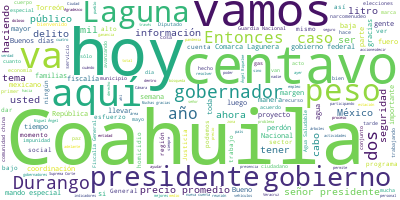

The data file committed next to this chart (first rows):
Participante, Texto, Sentimiento, Palabras, Dia, Mes, Anio
PRESIDENTE ANDRES MANUEL LOPEZ OBRADOR, Buenos días. Se nos hizo un poco tarde., 0.0, 8, 17, 05, 2021
PRESIDENTE ANDRES MANUEL LOPEZ OBRADOR, En esta ocasión vamos a tener una confer…, 0.0, 60, 17, 05, 2021
PRESIDENTE ANDRES MANUEL LOPEZ OBRADOR, El programa de hoy de esta conferencia e…, 0.0, 78, 17, 05, 2021
PRESIDENTE ANDRES MANUEL LOPEZ OBRADOR, Antes de comenzar, me llena de satisfacc…, 0.0, 48, 17, 05, 2021
PRESIDENTE ANDRES MANUEL LOPEZ OBRADOR, Y ahora sí vamos con Berenice e iniciamo…, 0.0, 8, 17, 05, 2021
SURIT BERENICE ROMERO DOMINGUEZ, Con su permiso. Buenos días a todas y to…, 0.0, 9, 17, 05, 2021
SURIT BERENICE ROMERO DOMINGUEZ, Los precios promedio nacionales al 14 de…, 0.0, 43, 17, 05, 2021
SURIT BERENICE ROMERO DOMINGUEZ, Esta semana Chevron y RedCo se mantienen…, 0.0, 38, 17, 05, 2021
SURIT BERENICE ROMERO DOMINGUEZ, La mezcla mexicana del petróleo, con cor…, 0.0, 21, 17, 05, 2021
SURIT BERENICE ROMERO DOMINGUEZ, En la gasolina regular, el indicador de …, 0.0, 79, 17, 05, 2021
SURIT BERENICE ROMERO DOMINGUEZ, Respecto a la gasolina Premium, el marge…, 0.0, 75, 17, 05, 2021
SURIT BERENICE ROMERO DOMINGUEZ, Mientras que en el diésel, el margen más…, 0.0, 77, 17, 05, 2021
SURIT BERENICE ROMERO DOMINGUEZ, En lo relativo al gas LP estacionario se…, 0.0, 77, 17, 05, 2021
SURIT BERENICE ROMERO DOMINGUEZ, En el gas LP, en cilindro el margen más …, 0.0, 68, 17, 05, 2021
SURIT BERENICE ROMERO DOMINGUEZ, En cuanto a los precios promedio diarios…, 0.0, 47, 17, 05, 2021
SURIT BERENICE ROMERO DOMINGUEZ, Es cuanto, señor presidente., 0.0, 4, 17, 05, 2021
PRESIDENTE ANDRES MANUEL LOPEZ OBRADOR, Gracias., 0.0, 1, 17, 05, 2021
MIGUEL ANGEL RIQUELME SOLIS, Muy buenos días a todos los medios de co…, 0.0, 20, 17, 05, 2021
MIGUEL ANGEL RIQUELME SOLIS, Agradezco también la presencia del presi…, 0.0, 60, 17, 05, 2021
MIGUEL ANGEL RIQUELME SOLIS, Hoy acabamos de terminar una reunión con…, 0.0, 52, 17, 05, 2021
MIGUEL ANGEL RIQUELME SOLIS, Hoy también se anuncia el cambio del man…, 0.0, 53, 17, 05, 2021
MIGUEL ANGEL RIQUELME SOLIS, Como el mismo presidente lo pudo constat…, 0.0, 67, 17, 05, 2021
MIGUEL ANGEL RIQUELME SOLIS, Aquí como sociedad, presidente, nos ha c…, 0.0, 58, 17, 05, 2021
MIGUEL ANGEL RIQUELME SOLIS, Me tocó como alcalde y ahora como gobern…, 0.0, 55, 17, 05, 2021
MIGUEL ANGEL RIQUELME SOLIS, En este día aprovecho, presidente, para …, 0.0, 63, 17, 05, 2021
MIGUEL ANGEL RIQUELME SOLIS, Aun también, con las dificultades impues…, 0.0, 41, 17, 05, 2021
MIGUEL ANGEL RIQUELME SOLIS, También, Coahuila hoy, gracias al nivel …, 0.0, 34, 17, 05, 2021
MIGUEL ANGEL RIQUELME SOLIS, Hoy también, con el trabajo conjunto con…, 0.0, 41, 17, 05, 2021
MIGUEL ANGEL RIQUELME SOLIS, Hoy Coahuila se encuentra bien y en proc…, 0.0, 58, 17, 05, 2021
MIGUEL ANGEL RIQUELME SOLIS, Coahuila tiene y cuenta con más camas de…, 0.0, 63, 17, 05, 2021
MIGUEL ANGEL RIQUELME SOLIS, Resalto que Coahuila ha recuperado 42 mi…, 0.0, 36, 17, 05, 2021
MIGUEL ANGEL RIQUELME SOLIS, Señor presidente, por último, agradecemo…, 0.0, 49, 17, 05, 2021
MIGUEL ANGEL RIQUELME SOLIS, De nueva cuenta, sea usted bienvenido a …, 0.0, 18, 17, 05, 2021
MIGUEL ANGEL RIQUELME SOLIS, Muchas gracias., 0.0, 2, 17, 05, 2021
JOSE ROSAS AISPURO TORRES, Muy buenos días, señor presidente, licen…, 0.0, 15, 17, 05, 2021
JOSE ROSAS AISPURO TORRES, Saludo la presencia también del gobernad…, 0.0, 43, 17, 05, 2021
JOSE ROSAS AISPURO TORRES, A todos, bienvenidos, bienvenidos a La L…, 0.0, 44, 17, 05, 2021
JOSE ROSAS AISPURO TORRES, En plena colaboración y coordinación de …, 0.0, 67, 17, 05, 2021
JOSE ROSAS AISPURO TORRES, Agradezco el apoyo del mando especial qu…, 0.0, 81, 17, 05, 2021
JOSE ROSAS AISPURO TORRES, Esto nos ha permitido dar tranquilidad a…, 0.0, 53, 17, 05, 2021
JOSE ROSAS AISPURO TORRES, Coahuila y Durango somos dos de las tres…, 0.0, 47, 17, 05, 2021
JOSE ROSAS AISPURO TORRES, A pesar de todos estos logros, no podemo…, 0.0, 55, 17, 05, 2021
JOSE ROSAS AISPURO TORRES, Estos logros se traducen en confianza qu…, 0.0, 71, 17, 05, 2021
JOSE ROSAS AISPURO TORRES, Queda claro que con la suma de esfuerzos…, 0.0, 40, 17, 05, 2021
JOSE ROSAS AISPURO TORRES, Hoy muchas familias viven en lugares don…, 0.0, 31, 17, 05, 2021
JOSE ROSAS AISPURO TORRES, Decirle que hemos solicitado a la Secret…, 0.0, 77, 17, 05, 2021
JOSE ROSAS AISPURO TORRES, Con perseverancia, señor presidente, sé …, 0.0, 65, 17, 05, 2021
JOSE ROSAS AISPURO TORRES, Agradezco la voluntad de su gobierno par…, 0.0, 61, 17, 05, 2021
JOSE ROSAS AISPURO TORRES, Desde esta región de La Laguna los duran…, 0.0, 29, 17, 05, 2021
JOSE ROSAS AISPURO TORRES, Por su atención, muchas gracias y que te…, 0.0, 16, 17, 05, 2021
LUIS CRESENCIO SANDOVAL GONZALEZ, Con su permiso, señor presidente., 0.0, 5, 17, 05, 2021
LUIS CRESENCIO SANDOVAL GONZALEZ, Aquí tenemos lo que constituye la Comarc…, 0.0, 42, 17, 05, 2021
LUIS CRESENCIO SANDOVAL GONZALEZ, Aquí nada más hacer referencia que este …, 0.0, 47, 17, 05, 2021
LUIS CRESENCIO SANDOVAL GONZALEZ, Y en el total de delitos de alto impacto…, 0.0, 19, 17, 05, 2021
LUIS CRESENCIO SANDOVAL GONZALEZ, Rápidamente vamos a ver las gráficas. Ro…, 0.0, 23, 17, 05, 2021
LUIS CRESENCIO SANDOVAL GONZALEZ, Narcomenudeo, 857 casos., 0.0, 3, 17, 05, 2021
LUIS CRESENCIO SANDOVAL GONZALEZ, Homicidios dolosos, únicamente 16 casos …, 0.0, 11, 17, 05, 2021
LUIS CRESENCIO SANDOVAL GONZALEZ, En lo que es delitos de alto impacto ten…, 0.0, 37, 17, 05, 2021
LUIS CRESENCIO SANDOVAL GONZALEZ, En lo que es la comarca, en los ocho mun…, 0.0, 41, 17, 05, 2021
LUIS CRESENCIO SANDOVAL GONZALEZ, De ahí que en cuanto a seguridad pública…, 0.0, 41, 17, 05, 2021
... 101 more rows
